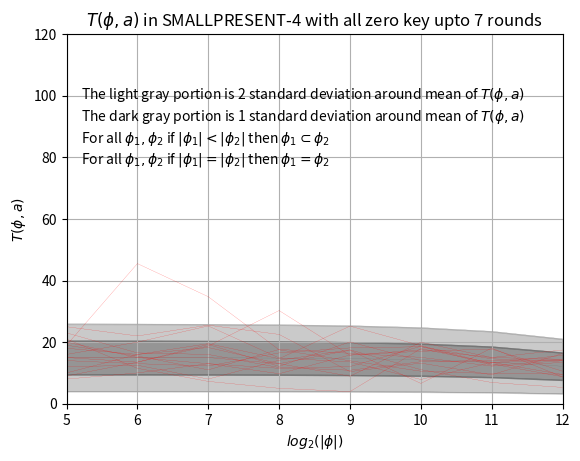

Write the Python code that produced this figure.
import numpy as np
import matplotlib.pyplot as plt
import math


t = [5,6,7,8,9,10,11,12]


#Creating the list. Logorithm of sample size. Will be plotted in x-axist_0 = [12.000000,20.500000,17.750000,19.375000,17.812500,16.406250,11.046875,8.687500]
t_1 = [18.000000,16.000000,18.250000,13.000000,17.375000,6.593750,18.062500,8.687500]
t_2 = [21.000000,11.500000,7.250000,5.000000,3.937500,17.875000,13.250000,15.710938]
t_3 = [20.000000,15.000000,15.000000,13.000000,8.937500,19.968750,15.000000,17.445312]
t_4 = [14.000000,13.000000,12.250000,16.500000,18.125000,18.500000,14.562500,13.898438]
t_5 = [9.000000,13.500000,19.250000,12.125000,20.062500,14.000000,13.453125,9.468750]
t_6 = [25.000000,22.000000,25.500000,22.500000,10.437500,13.187500,9.406250,16.296875]
t_7 = [12.000000,12.500000,8.000000,14.125000,17.500000,11.062500,6.890625,5.296875]
t_8 = [19.000000,45.500000,34.750000,17.500000,13.937500,10.562500,9.796875,9.625000]
t_9 = [19.000000,15.500000,11.000000,17.625000,16.375000,15.062500,12.218750,13.390625]
t_10 = [8.000000,10.000000,13.000000,9.750000,15.812500,17.031250,17.750000,10.554688]
t_11 = [16.000000,20.000000,25.250000,14.875000,13.562500,7.875000,13.343750,14.109375]
t_12 = [10.000000,16.000000,19.500000,14.625000,25.187500,18.875000,12.921875,8.781250]
t_13 = [23.000000,16.500000,16.000000,11.750000,10.875000,13.625000,14.062500,14.265625]
t_14 = [15.000000,15.000000,13.000000,11.500000,12.062500,18.656250,12.515625,13.937500]
t_15 = [15.000000,13.500000,18.750000,30.250000,15.750000,17.500000,15.000000,14.429688]



#Below are the theoretical mean and variances of T for different sample sizes

# sample sizeL 32
mu_32 = 15*(1-32/4096) + 32*0.0029691457
sigma_32 = math.sqrt((2.0/15)*(15*(1-32/4096)+32*0.0029691457)**2)


# sample sizeL 64
mu_64 = 15*(1-64/4096) + 64*0.0029691457
sigma_64 = math.sqrt((2.0/15)*(15*(1-64/4096)+64*0.0029691457)**2)


# sample sizeL 128
mu_128 = 15*(1-128/4096) + 128*0.0029691457
sigma_128 = math.sqrt((2.0/15)*(15*(1-128/4096)+128*0.0029691457)**2)


# sample sizeL 256
mu_256 = 15*(1-256/4096) + 256*0.0029691457
sigma_256 = math.sqrt((2.0/15)*(15*(1-256/4096)+256*0.0029691457)**2)


# sample sizeL 512
mu_512 = 15*(1-512/4096) + 512*0.0029691457
sigma_512 = math.sqrt((2.0/15)*(15*(1-512/4096)+512*0.0029691457)**2)


# sample sizeL 1024
mu_1024 = 15*(1-1024/4096) + 1024*0.0029691457
sigma_1024 = math.sqrt((2.0/15)*(15*(1-1024/4096)+1024*0.0029691457)**2)


# sample sizeL 2048
mu_2048 = 15*(1-2048/4096) + 2048*0.0029691457
sigma_2048 = math.sqrt((2.0/15)*(15*(1-2048/4096)+2048*0.0029691457)**2)


# sample sizeL 4096
mu_4096 = 15*(1-4096/4096) + 4096*0.0029691457
sigma_4096 = math.sqrt((2.0/15)*(15*(1-4096/4096)+4096*0.0029691457)**2)


#Plotting 5 different lines to present the theoretical distirbution of T

expected_T_a_0 = []
expected_T_a_0.append(mu_32)
expected_T_a_0.append(mu_64)
expected_T_a_0.append(mu_128)
expected_T_a_0.append(mu_256)
expected_T_a_0.append(mu_512)
expected_T_a_0.append(mu_1024)
expected_T_a_0.append(mu_2048)
expected_T_a_0.append(mu_4096)
plt.plot(t,expected_T_a_0,linewidth=.1, linestyle="-", c="DimGray")

expected_T_a_1 = []
expected_T_a_1.append(mu_32+sigma_32)
expected_T_a_1.append(mu_64+sigma_64)
expected_T_a_1.append(mu_128+sigma_128)
expected_T_a_1.append(mu_256+sigma_256)
expected_T_a_1.append(mu_512+sigma_512)
expected_T_a_1.append(mu_1024+sigma_1024)
expected_T_a_1.append(mu_2048+sigma_2048)
expected_T_a_1.append(mu_4096+sigma_4096)
plt.plot(t,expected_T_a_1,linewidth=.1, linestyle="-", c="DimGray")

expected_T_a_2 = []
expected_T_a_2.append(mu_32-sigma_32)
expected_T_a_2.append(mu_64-sigma_64)
expected_T_a_2.append(mu_128-sigma_128)
expected_T_a_2.append(mu_256-sigma_256)
expected_T_a_2.append(mu_512-sigma_512)
expected_T_a_2.append(mu_1024-sigma_1024)
expected_T_a_2.append(mu_2048-sigma_2048)
expected_T_a_2.append(mu_4096-sigma_4096)
plt.plot(t,expected_T_a_2,linewidth=.1, linestyle="-", c="DimGray")

expected_T_a_3 = []
expected_T_a_3.append(mu_32+2*sigma_32)
expected_T_a_3.append(mu_64+2*sigma_64)
expected_T_a_3.append(mu_128+2*sigma_128)
expected_T_a_3.append(mu_256+2*sigma_256)
expected_T_a_3.append(mu_512+2*sigma_512)
expected_T_a_3.append(mu_1024+2*sigma_1024)
expected_T_a_3.append(mu_2048+2*sigma_2048)
expected_T_a_3.append(mu_4096+2*sigma_4096)
plt.plot(t,expected_T_a_3,linewidth=.1, linestyle="-", c="DimGray")

expected_T_a_4 = []
expected_T_a_4.append(mu_32-2*sigma_32)
expected_T_a_4.append(mu_64-2*sigma_64)
expected_T_a_4.append(mu_128-2*sigma_128)
expected_T_a_4.append(mu_256-2*sigma_256)
expected_T_a_4.append(mu_512-2*sigma_512)
expected_T_a_4.append(mu_1024-2*sigma_1024)
expected_T_a_4.append(mu_2048-2*sigma_2048)
expected_T_a_4.append(mu_4096-2*sigma_4096)
plt.plot(t,expected_T_a_4,linewidth=.1, linestyle="-", c="DimGray")

#Plotting the experimental linesplt.plot(t, t_0, linewidth=.1, linestyle="-", c="red")
plt.plot(t, t_1, linewidth=.1, linestyle="-", c="red")
plt.plot(t, t_2, linewidth=.1, linestyle="-", c="red")
plt.plot(t, t_3, linewidth=.1, linestyle="-", c="red")
plt.plot(t, t_4, linewidth=.1, linestyle="-", c="red")
plt.plot(t, t_5, linewidth=.1, linestyle="-", c="red")
plt.plot(t, t_6, linewidth=.1, linestyle="-", c="red")
plt.plot(t, t_7, linewidth=.1, linestyle="-", c="red")
plt.plot(t, t_8, linewidth=.1, linestyle="-", c="red")
plt.plot(t, t_9, linewidth=.1, linestyle="-", c="red")
plt.plot(t, t_10, linewidth=.1, linestyle="-", c="red")
plt.plot(t, t_11, linewidth=.1, linestyle="-", c="red")
plt.plot(t, t_12, linewidth=.1, linestyle="-", c="red")
plt.plot(t, t_13, linewidth=.1, linestyle="-", c="red")
plt.plot(t, t_14, linewidth=.1, linestyle="-", c="red")
plt.plot(t, t_15, linewidth=.1, linestyle="-", c="red")



#Shading the theoretical distribution region
plt.fill_between(t, expected_T_a_1,expected_T_a_2,color='DimGray',alpha=.7)
plt.fill_between(t, expected_T_a_1,expected_T_a_3,color='DimGray',alpha=.35)
plt.fill_between(t, expected_T_a_2,expected_T_a_4,color='DimGray',alpha=.35)


#Formatting the plot

plt.ylabel('$T(\phi,a)$')
plt.xlabel('$log_2(|\phi|)$')
plt.title('$T(\phi,a)$ in SMALLPRESENT-4 with all zero key upto 7 rounds')
plt.text(5.2,78,'For all $\phi_1,\phi_2$ if $|\phi_1|=|\phi_2|$ then $\phi_1 = \phi_2$')
plt.text(5.2,85,'For all $\phi_1,\phi_2$ if $|\phi_1| < |\phi_2|$ then $\phi_1 \subset \phi_2$')
plt.text(5.2,92,'The dark gray portion is 1 standard deviation around mean of $T(\phi,a)$')
plt.text(5.2,99,'The light gray portion is 2 standard deviation around mean of $T(\phi,a)$')
plt.axis([5, 12, 0, 120])
plt.grid(True)
plt.show()
